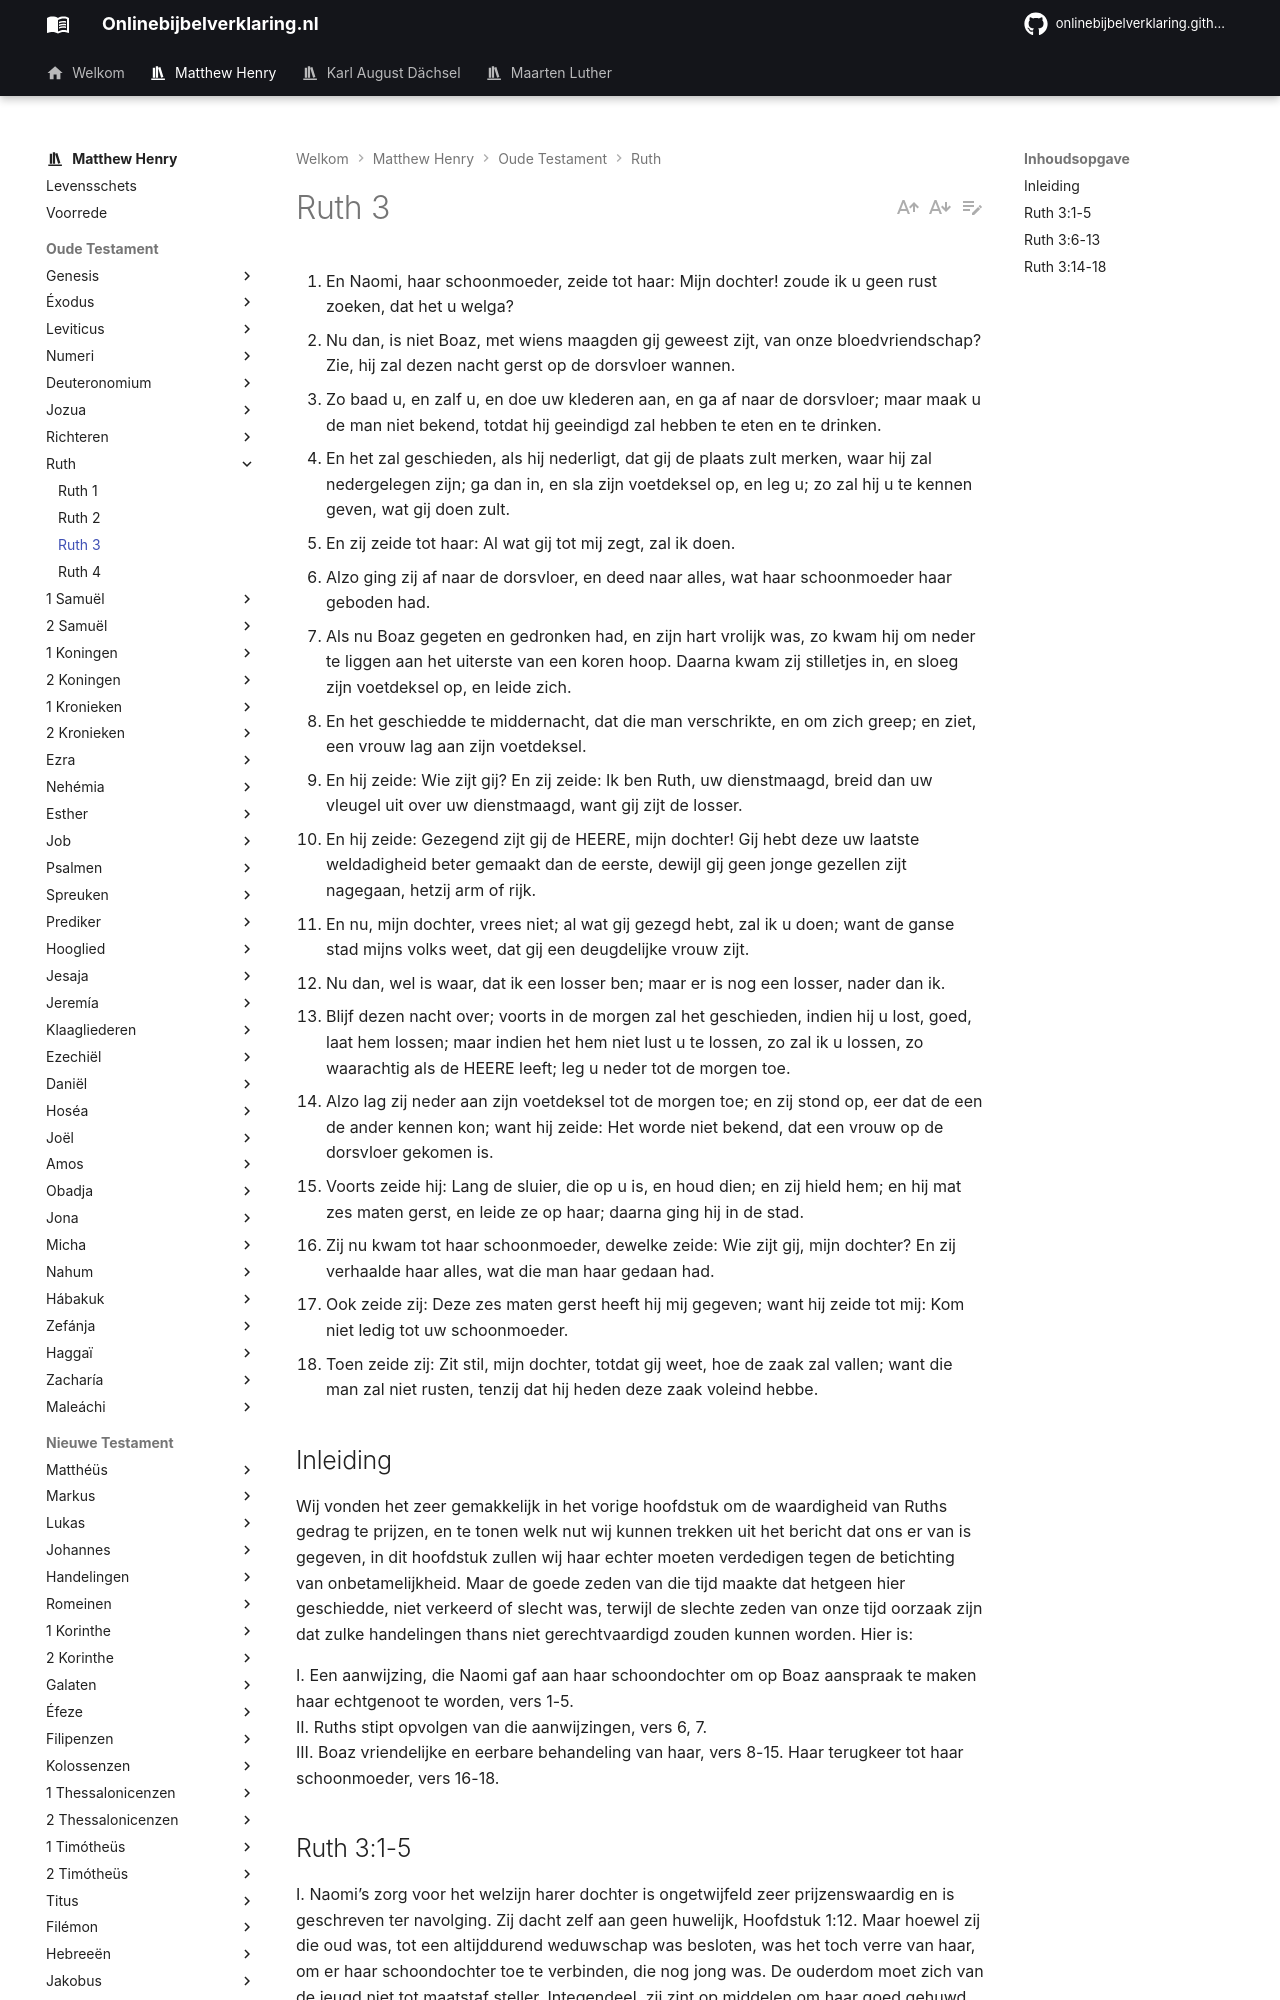

repository: onlinebijbelverklaring/dev-preview · page: matthewhenry/Ruth/Ruth3/index.html · generator: mkdocs

1. En Naomi, haar schoonmoeder, zeide tot haar: Mijn dochter! zoude ik u geen rust zoeken, dat het u welga? 
2. Nu dan, is niet Boaz, met wiens maagden gij geweest zijt, van onze bloedvriendschap? Zie, hij zal dezen nacht gerst op de dorsvloer wannen. 
3. Zo baad u, en zalf u, en doe uw klederen aan, en ga af naar de dorsvloer; maar maak u de man niet bekend, totdat hij geeindigd zal hebben te eten en te drinken. 
4. En het zal geschieden, als hij nederligt, dat gij de plaats zult merken, waar hij zal nedergelegen zijn; ga dan in, en sla zijn voetdeksel op, en leg u; zo zal hij u te kennen geven, wat gij doen zult. 
5. En zij zeide tot haar: Al wat gij tot mij zegt, zal ik doen. 
6. Alzo ging zij af naar de dorsvloer, en deed naar alles, wat haar schoonmoeder haar geboden had. 
7. Als nu Boaz gegeten en gedronken had, en zijn hart vrolijk was, zo kwam hij om neder te liggen aan het uiterste van een koren hoop. Daarna kwam zij stilletjes in, en sloeg zijn voetdeksel op, en leide zich. 
8. En het geschiedde te middernacht, dat die man verschrikte, en om zich greep; en ziet, een vrouw lag aan zijn voetdeksel. 
9. En hij zeide: Wie zijt gij? En zij zeide: Ik ben Ruth, uw dienstmaagd, breid dan uw vleugel uit over uw dienstmaagd, want gij zijt de losser. 
10. En hij zeide: Gezegend zijt gij de HEERE, mijn dochter! Gij hebt deze uw laatste weldadigheid beter gemaakt dan de eerste, dewijl gij geen jonge gezellen zijt nagegaan, hetzij arm of rijk. 
11. En nu, mijn dochter, vrees niet; al wat gij gezegd hebt, zal ik u doen; want de ganse stad mijns volks weet, dat gij een deugdelijke vrouw zijt. 
12. Nu dan, wel is waar, dat ik een losser ben; maar er is nog een losser, nader dan ik. 
13. Blijf dezen nacht over; voorts in de morgen zal het geschieden, indien hij u lost, goed, laat hem lossen; maar indien het hem niet lust u te lossen, zo zal ik u lossen, zo waarachtig als de HEERE leeft; leg u neder tot de morgen toe. 
14. Alzo lag zij neder aan zijn voetdeksel tot de morgen toe; en zij stond op, eer dat de een de ander kennen kon; want hij zeide: Het worde niet bekend, dat een vrouw op de dorsvloer gekomen is. 
15. Voorts zeide hij: Lang de sluier, die op u is, en houd dien; en zij hield hem; en hij mat zes maten gerst, en leide ze op haar; daarna ging hij in de stad. 
16. Zij nu kwam tot haar schoonmoeder, dewelke zeide: Wie zijt gij, mijn dochter? En zij verhaalde haar alles, wat die man haar gedaan had. 
17. Ook zeide zij: Deze zes maten gerst heeft hij mij gegeven; want hij zeide tot mij: Kom niet ledig tot uw schoonmoeder. 
18. Toen zeide zij: Zit stil, mijn dochter, totdat gij weet, hoe de zaak zal vallen; want die man zal niet rusten, tenzij dat hij heden deze zaak voleind hebbe. 

## Inleiding

Wij vonden het zeer gemakkelijk in het vorige hoofdstuk om de waardigheid van Ruths gedrag te prijzen, en te tonen welk nut wij kunnen trekken uit het bericht dat ons er van is gegeven, in dit hoofdstuk zullen wij haar echter moeten verdedigen tegen de betichting van onbetamelijkheid. Maar de goede zeden van die tijd maakte dat hetgeen hier geschiedde, niet verkeerd of slecht was, terwijl de slechte zeden van onze tijd oorzaak zijn dat zulke handelingen thans niet gerechtvaardigd zouden kunnen worden. Hier is:

I. Een aanwijzing, die Naomi gaf aan haar schoondochter om op Boaz aanspraak te maken haar echtgenoot te worden, vers 1-5.  
II. Ruths stipt opvolgen van die aanwijzingen, vers 6, 7.  
III. Boaz vriendelijke en eerbare behandeling van haar, vers 8-15. Haar terugkeer tot haar schoonmoeder, vers 16-18.
